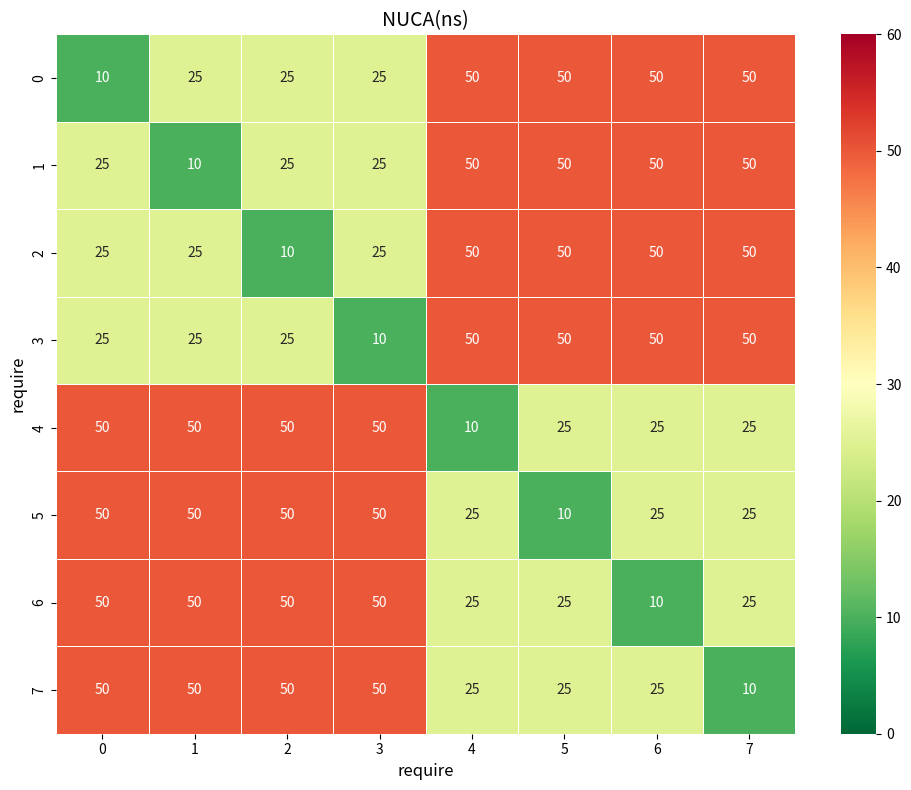

Source code (Python):
import numpy as np
import matplotlib.pyplot as plt
import seaborn as sns

def nuca_latency(req, mem):
    if req == mem:
        return 10
    elif req // 4 == mem // 4:
        return 25
    else:
        return 50

matrix = np.zeros((8,8), dtype=int)
for i in range(8):
    for j in range(8):
        matrix[i,j] = nuca_latency(i,j)

plt.figure(figsize=(10,8))
ax = sns.heatmap(
    matrix,
    annot=True,
    fmt="d",  
    cmap="RdYlGn_r",
    vmin=0,
    vmax=60,
    linewidths=0.5,
    annot_kws={"size":10}
)
ax.set_title("NUCA(ns)", fontsize=14)
ax.set_xlabel("require", fontsize=12)
ax.set_ylabel("require", fontsize=12)
plt.tight_layout()
plt.savefig("nuca_heatmap_pro.png", dpi=300)
plt.show()